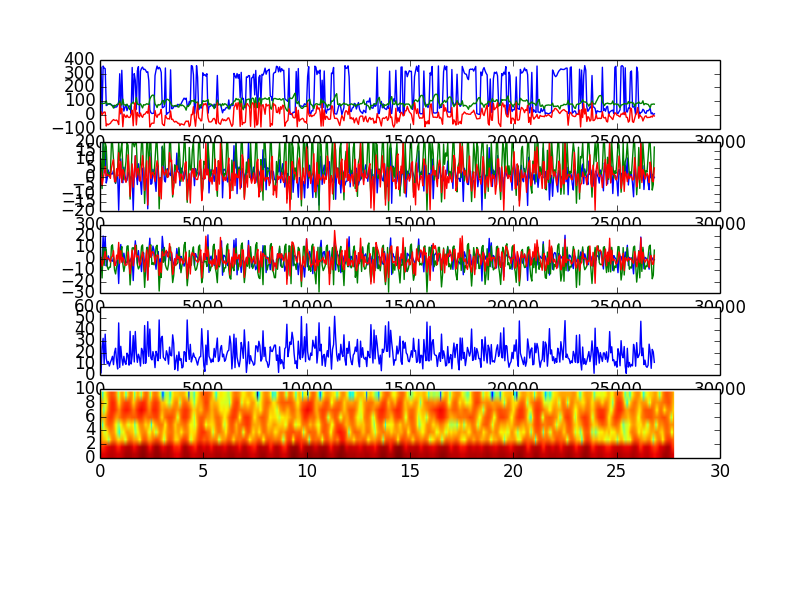

The data file committed next to this chart (first rows):
1420783507990, 31.158650752361936, 75.48760562004863, -13.861884573160959, -3.7310445308685303, -17.311939239501953, -6.534703731536865, -3.754108190536499, -7.568071365356445, -5.427056789398193, running
1420783508040, 15.04, 83.37, -0.9278, -0.8147, -8.225, 3.935, -1.058, 1.57, 4.353, running
1420783508091, 348.1, 86.7, 24.86, 0.9365, 0.7293, 0.4649, 1.008, 10.4, 2.096, running
1420783508141, 13.78, 80.27, -0.7636, -1.641, -16.73, -6.335, -1.865, -6.995, -5.203, running
1420783508191, 355.8, 83.39, 12.3, 20.01, 9.869, -2.614, 19.61, 19.61, -1.576, running
1420783508241, 341.1, 84.04, 21.17, 2.579, -5.754, 1.719, 2.173, 4.019, 2.422, running
1420783508291, 337.4, 85.21, 19.46, 19.6, 10.09, 6.445, 17.31, 19.61, 5.912, running
1420783508342, 67.53, 102.7, -81.39, -6.203, 7.95, -0.723, -3.744, 17.39, 0.3029, running
1420783508392, 73.25, 73.36, -66.71, -2.462, -6.868, 0.9121, -0.9224, 2.804, 1.419, running
1420783508442, 81.64, 79.94, -72.02, 2.616, -9.459, 0.1146, 3.812, 0.2586, 0.6752, running
1420783508492, 77.54, 82.47, -65.94, -0.7432, -7.195, -0.2611, 0.987, 2.412, 0.6853, running
1420783508543, 80, 78.93, -62.17, -1.141, -7.314, -2.936, 0.9619, 2.068, -1.005, running
1420783508593, 69.74, 73.77, -49.11, -1.267, 10.92, 1.517, 1.731, 19.61, 4.916, running
1420783508643, 68.09, 63.9, -41.7, -2.128, 12.29, 2.303, 1.513, 19.61, 7.72, running
1420783508693, 67.73, 49.68, -34.27, 1.323, 0.9752, 7.117, 3.53, 10.13, 9.84, running
1420783508744, 52.07, 69.75, -39.29, -4.323, -9.772, -6.116, -1.581, -0.8996, -2.964, running
1420783508794, 58.46, 65.1, -40.88, -5.609, -13.21, -4.97, -4.01, -3.759, -2.89, running
1420783508844, 57.34, 74.06, -37.39, -2.044, -6.824, 3.252, -0.4639, 2.765, 4.564, running
1420783508894, 69.78, 77.57, -47.89, -0.8662, -4.509, -0.2664, 1.082, 5.083, 0.3513, running
1420783508944, 94.97, 78.17, -70.77, -21.58, 10.01, 14.37, -19.61, 19.61, 13.93, running
1420783508995, 299.8, 102, 82.4, 3.144, 0.001722, -3.882, 2.418, 9.354, -1.023, running
1420783509045, 7.057, 71.69, 13.99, 12.58, 5.811, 7.088, 10.35, 15.21, 8.8, running
1420783509095, 324.9, 73.85, 46.53, 1.4, 10.73, -3.005, -2.727, 19.61, -3.46, running
1420783509145, 89.22, 114.2, -86.65, -3.259, -4.323, 1.364, -3.567, 5.113, 4.017, running
1420783509195, 27.36, 73.95, 4.972, 4.98, -11.05, -0.6785, 5.446, -1.73, 2.342, running
1420783509246, 55.31, 72.07, -7.162, -0.4469, -5.856, -5.15, 0.8643, 3.172, -1.552, running
1420783509296, 74.57, 67.66, -19.63, -3.087, -0.9403, -5.658, -2.941, 8.598, -3.385, running
1420783509346, 30.68, 77.96, -1.851, -3.465, 10.98, -5.033, -2.197, 19.61, -0.5573, running
1420783509396, 51.44, 63.48, -15.47, 0.171, 11.46, 6.083, 2.555, 18.29, 12.7, running
1420783509447, 65.85, 45.7, -19.78, -1.121, -2.711, -5.173, 1.008, 3.189, 2.365, running
1420783509497, 60.07, 37.31, -16.34, -2.663, -22.81, -13.1, -2.829, -13.13, -11.56, running
1420783509547, 8.908, 80.72, 5.487, 0.6724, -9.13, -0.1985, 0.1574, 0.6476, 0.3484, running
1420783509597, 345.7, 85.09, 33.86, 0.1256, 9.433, 7.725, -0.5986, 19.21, 7.369, running
1420783509648, 95.87, 93.5, -79.72, -18.99, 9.826, -6.074, -19.61, 19.61, -6.177, running
1420783509698, 300.5, 78.22, 59.86, 2.989, 7.767, 1.014, 1.212, 17.36, 2.01, running
1420783509748, 252.5, 69.16, 88.06, 15.79, 10.53, 12.12, 12.08, 19.61, 12.14, running
1420783509798, 40.1, 125.7, -73.52, 6.898, 11.78, 1.467, 1.292, 19.61, -0.3813, running
1420783509848, 320.6, 78.54, 17.11, -3.971, -5.066, 2.415, -4.668, 4.55, 4.207, running
1420783509899, 351.5, 76.42, -3.868, 7.238, -8.824, 2.489, 7.458, 0.7039, 4.8, running
1420783509949, 8.102, 72.93, -15.46, -3.163, -6.968, -5.398, -2.376, 2.374, -2.524, running
1420783509999, 318.9, 80.61, 13.62, -2.362, -1.511, -4.305, -2.682, 8.122, -2.499, running
1420783510049, 339, 66.64, -9.228, -11.12, 10.72, 1.844, -10.36, 19.61, 5.906, running
1420783510099, 348.3, 50.51, -18.33, 2.645, 12.22, 6.084, 4.664, 19.61, 12.2, running
1420783510150, 330.8, 74.26, 2.939, 5.371, -4.747, 0.2532, 5.253, 4.683, 2.942, running
1420783510200, 333.3, 71.49, 3.471, -7.429, -24.98, -11.24, -7.658, -15.69, -8.116, running
1420783510250, 324.9, 75.47, 12.29, -0.2488, -8.513, -1.878, -0.8015, 1.014, 0.3807, running
1420783510300, 309.8, 81.15, 24.17, -2.254, 9.924, 7.811, -2.859, 19.61, 9.202, running
1420783510351, 314.4, 78.3, 11.91, -18.44, 10.02, -18.61, -18.81, 19.61, -16.61, running
1420783510401, 249.5, 75.29, 67.96, 6.619, -7.022, 2.951, 4.352, 2.47, 3.913, running
1420783510451, 37.42, 114.1, -88.29, 18.07, 10.78, 11.73, 13.81, 19.61, 11.51, running
1420783510501, 16.7, 130.3, -70.87, 1.604, 12.29, 1.354, -4.483, 19.61, -1.006, running
1420783510552, 9.78, 141.1, -60.7, 2.82, -4.897, 5.853, -3.899, 1.164, 2.072, running
1420783510602, 10.88, 144.6, -60.98, 11.19, -3.351, 6.335, 4.225, 2.379, 2.495, running
1420783510652, 12.53, 140, -60.77, 7.8, -5.201, 3.797, 1.293, 1.161, 0.1425, running
1420783510702, 286.2, 80.8, 31.75, -1.991, -0.465, -4.355, -2.765, 9.188, -2.807, running
1420783510752, 326.3, 69.65, -5.051, -9.098, 10.5, 1.472, -8.643, 19.61, 5.076, running
1420783510802, 355.7, 53.52, -18.17, 2.816, 11.91, 3.456, 4.731, 19.61, 9.209, running
1420783510853, 334.5, 75.3, 3.794, 6.335, -3.426, 3.045, 6.22, 6.047, 5.58, running
1420783510903, 346.5, 71.7, 0.432, -5.866, -28.14, -14.54, -5.932, -18.84, -11.42, running
1420783510953, 336.7, 74.58, 12.94, -0.004583, -11.55, -3.256, -0.6452, -2.069, -0.8493, running
1420783511003, 310, 81.66, 40.43, -4.226, -16.31, -12.13, -6.24, -6.751, -13.04, running
... 475 more rows
